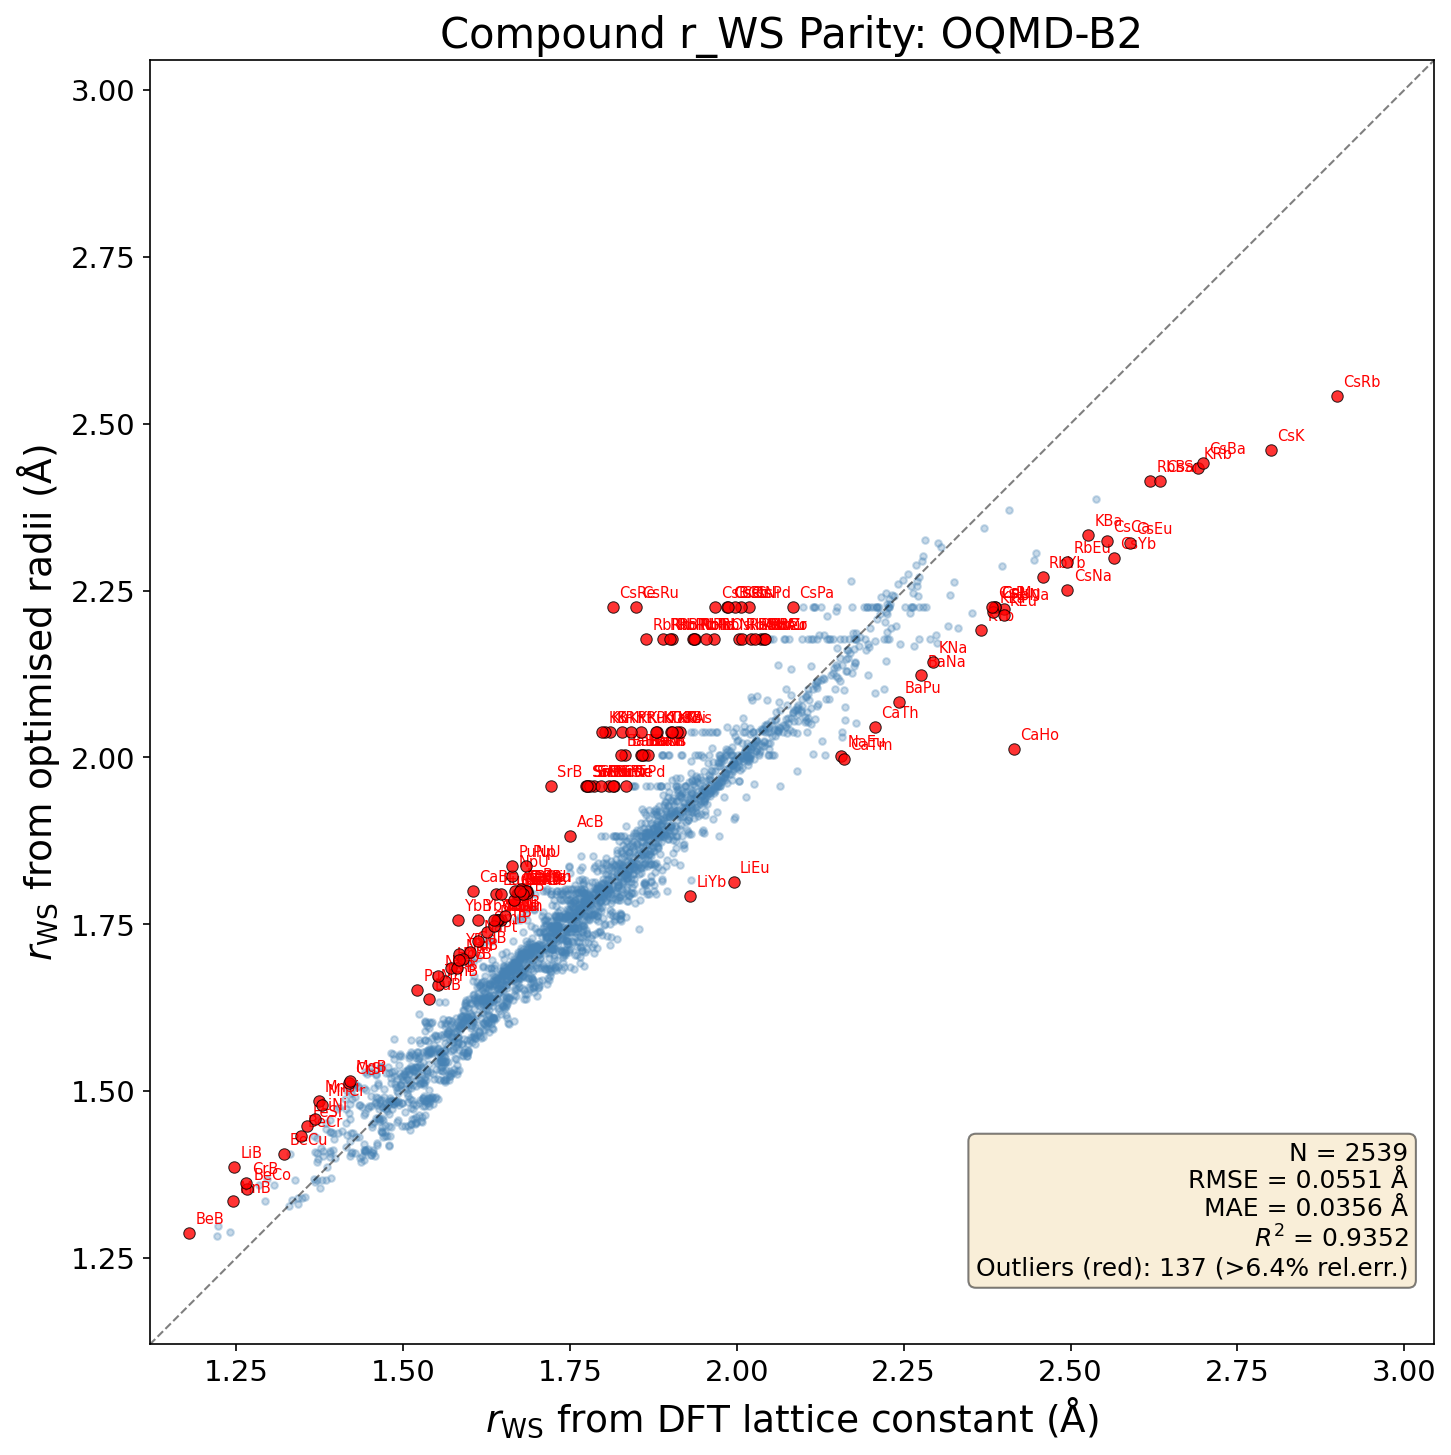

The file beside this chart, header and first rows:
formula, element_A, element_B, a_dft, a_pred, rws_dft, rws_pred, rws_diff, rws_rel_err, a_rel_err
LuPt, Lu, Pt, 3.413, 3.461, 1.68, 1.704, 0.02368, 1.409, 1.409
TmPt, Pt, Tm, 3.44, 3.486, 1.694, 1.717, 0.02279, 1.345, 1.345
ErPt, Er, Pt, 3.456, 3.493, 1.701, 1.72, 0.01839, 1.081, 1.081
HoPt, Ho, Pt, 3.47, 3.516, 1.709, 1.731, 0.02279, 1.334, 1.334
ScPt, Pt, Sc, 3.292, 3.328, 1.621, 1.639, 0.01801, 1.111, 1.111
DyPt, Dy, Pt, 3.484, 3.516, 1.715, 1.731, 0.01602, 0.934, 0.934
LaAs, As, La, 3.74, 3.744, 1.841, 1.843, 0.001921, 0.1043, 0.1043
YPt, Pt, Y, 3.495, 3.541, 1.721, 1.743, 0.02232, 1.297, 1.297
GdPt, Gd, Pt, 3.518, 3.543, 1.732, 1.745, 0.01264, 0.7298, 0.7298
AcAs, Ac, As, 3.869, 3.837, 1.905, 1.889, -0.01576, -0.827, -0.827
ThAs, As, Th, 3.651, 3.676, 1.797, 1.81, 0.01232, 0.6854, 0.6854
YbPt, Pt, Yb, 3.416, 3.6, 1.682, 1.773, 0.09044, 5.377, 5.377
SmPt, Pt, Sm, 3.559, 3.579, 1.752, 1.762, 0.009865, 0.563, 0.563
AlRh, Al, Rh, 3.004, 3.103, 1.479, 1.528, 0.04842, 3.273, 3.273
EuPt, Eu, Pt, 3.523, 3.645, 1.735, 1.795, 0.06019, 3.47, 3.47
PmPt, Pm, Pt, 3.575, 3.59, 1.76, 1.768, 0.0073, 0.4147, 0.4147
PmAs, As, Pm, 3.657, 3.68, 1.801, 1.812, 0.01125, 0.625, 0.625
NdAs, As, Nd, 3.686, 3.697, 1.815, 1.821, 0.005757, 0.3172, 0.3172
PrAs, As, Pr, 3.712, 3.725, 1.828, 1.834, 0.006451, 0.353, 0.353
LaPt, La, Pt, 3.651, 3.66, 1.798, 1.802, 0.004678, 0.2603, 0.2603
SmAs, As, Sm, 3.643, 3.669, 1.794, 1.806, 0.01259, 0.7018, 0.7018
CeAs, As, Ce, 3.742, 3.737, 1.843, 1.84, -0.002388, -0.1296, -0.1296
GdAs, As, Gd, 3.604, 3.633, 1.774, 1.789, 0.01464, 0.8251, 0.8251
YAs, As, Y, 3.579, 3.631, 1.762, 1.788, 0.02556, 1.451, 1.451
DyAs, As, Dy, 3.573, 3.606, 1.759, 1.776, 0.01647, 0.9365, 0.9365
NdPt, Nd, Pt, 3.606, 3.607, 1.775, 1.776, 0.0007795, 0.0439, 0.0439
HoAs, As, Ho, 3.559, 3.606, 1.752, 1.776, 0.02336, 1.333, 1.333
ScIr, Ir, Sc, 3.222, 3.272, 1.586, 1.611, 0.02465, 1.554, 1.554
ScRh, Rh, Sc, 3.22, 3.266, 1.586, 1.608, 0.02259, 1.425, 1.425
ErAs, As, Er, 3.545, 3.583, 1.746, 1.764, 0.01865, 1.068, 1.068
LaSb, La, Sb, 3.962, 3.968, 1.951, 1.954, 0.003138, 0.1609, 0.1609
LuRh, Lu, Rh, 3.347, 3.399, 1.648, 1.674, 0.02564, 1.556, 1.556
PrPt, Pr, Pt, 3.63, 3.635, 1.787, 1.79, 0.002322, 0.1299, 0.1299
AcPt, Ac, Pt, 3.772, 3.822, 1.857, 1.882, 0.02471, 1.331, 1.331
TmAs, As, Tm, 3.531, 3.576, 1.739, 1.761, 0.02222, 1.278, 1.278
ThPt, Pt, Th, 3.631, 3.586, 1.788, 1.765, -0.02251, -1.259, -1.259
EuAs, As, Eu, 3.705, 3.735, 1.824, 1.839, 0.01468, 0.8044, 0.8044
EuAu, Au, Eu, 3.662, 3.755, 1.803, 1.849, 0.04543, 2.519, 2.519
HfPt, Hf, Pt, 3.323, 3.27, 1.636, 1.61, -0.02622, -1.602, -1.602
LuIr, Ir, Lu, 3.348, 3.404, 1.648, 1.676, 0.02795, 1.696, 1.696
LuPd, Lu, Pd, 3.428, 3.462, 1.688, 1.705, 0.01693, 1.003, 1.003
TmRh, Rh, Tm, 3.374, 3.424, 1.661, 1.686, 0.02485, 1.496, 1.496
CePt, Ce, Pt, 3.659, 3.649, 1.801, 1.797, -0.004653, -0.2583, -0.2583
AcSb, Ac, Sb, 4.092, 4.062, 2.015, 2, -0.0147, -0.7298, -0.7298
LuAs, As, Lu, 3.506, 3.551, 1.726, 1.748, 0.02199, 1.274, 1.274
YbAu, Au, Yb, 3.555, 3.71, 1.751, 1.827, 0.07593, 4.337, 4.337
TmPd, Pd, Tm, 3.452, 3.488, 1.7, 1.717, 0.01732, 1.019, 1.019
AlIr, Al, Ir, 3.019, 3.108, 1.486, 1.53, 0.04406, 2.964, 2.964
AlPt, Al, Pt, 3.09, 3.165, 1.522, 1.558, 0.0366, 2.405, 2.405
ErRh, Er, Rh, 3.389, 3.431, 1.668, 1.689, 0.0209, 1.253, 1.253
ErPd, Er, Pd, 3.477, 3.494, 1.712, 1.721, 0.008523, 0.4978, 0.4978
TmIr, Ir, Tm, 3.373, 3.43, 1.661, 1.689, 0.02775, 1.671, 1.671
YbAs, As, Yb, 3.601, 3.69, 1.773, 1.817, 0.04392, 2.477, 2.477
HoPd, Ho, Pd, 3.485, 3.518, 1.716, 1.732, 0.0163, 0.9499, 0.9499
ZrPt, Pt, Zr, 3.352, 3.306, 1.65, 1.628, -0.02252, -1.365, -1.365
ScPd, Pd, Sc, 3.305, 3.329, 1.627, 1.639, 0.01201, 0.7379, 0.7379
EuSb, Eu, Sb, 3.947, 3.96, 1.943, 1.95, 0.006392, 0.3289, 0.3289
HoRh, Ho, Rh, 3.404, 3.454, 1.676, 1.701, 0.02482, 1.481, 1.481
LuAu, Au, Lu, 3.513, 3.571, 1.73, 1.758, 0.02818, 1.629, 1.629
CeSb, Ce, Sb, 3.956, 3.962, 1.948, 1.951, 0.002734, 0.1403, 0.1403
... 2,479 more rows
